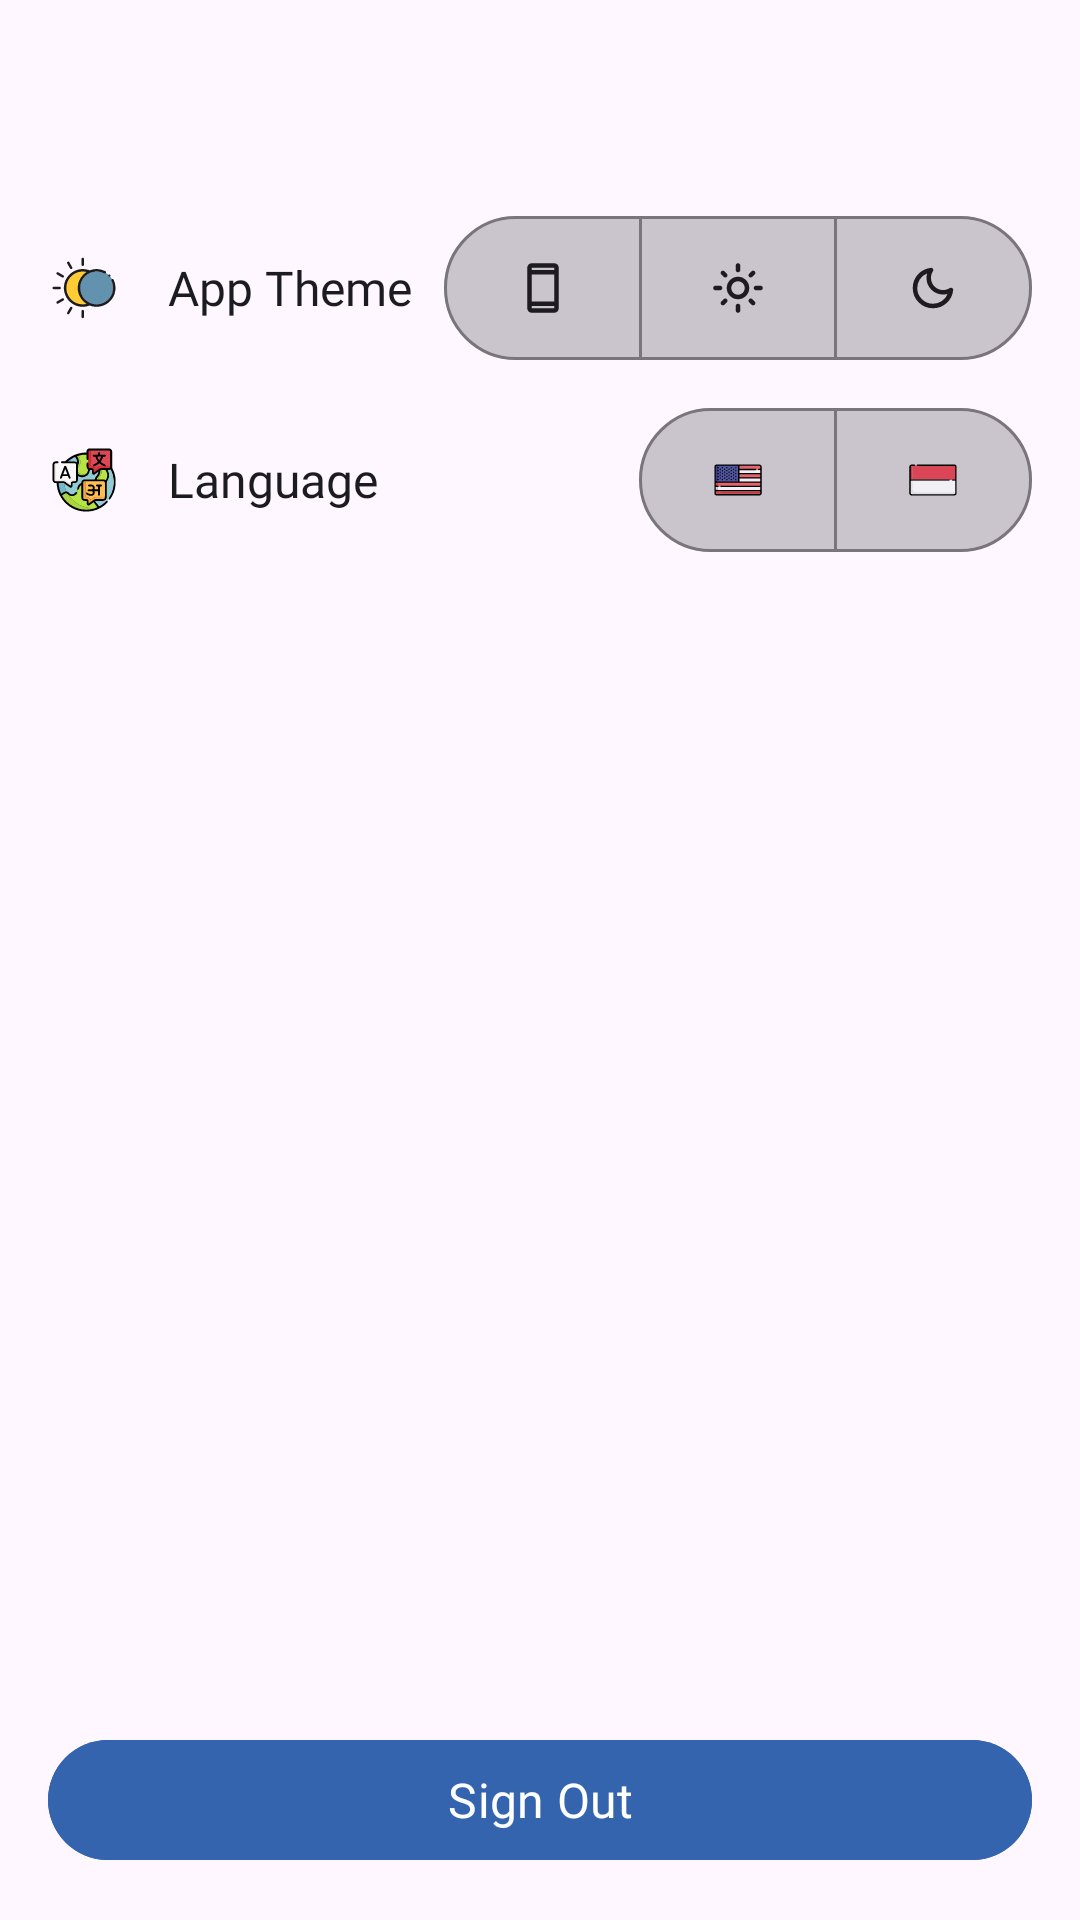

Here is an Android app screen rendered from its layout file. Give the layout XML and the strings, colors and styles it references.
<!-- AndroidManifest.xml: application theme Theme.StoryNote -->
<!-- res/layout/fragment_setting.xml -->
<?xml version="1.0" encoding="utf-8"?>
<androidx.constraintlayout.widget.ConstraintLayout xmlns:android="http://schemas.android.com/apk/res/android"
    xmlns:app="http://schemas.android.com/apk/res-auto"
    xmlns:tools="http://schemas.android.com/tools"
    android:layout_width="match_parent"
    android:layout_height="match_parent"
    tools:context=".presentation.view.setting.SettingFragment">

    <include
        android:id="@+id/toolbar"
        layout="@layout/toolbar_main"
        app:layout_constraintTop_toTopOf="parent" />

    <LinearLayout
        android:id="@+id/ll_tile_dark_mode"
        android:layout_width="match_parent"
        android:layout_height="wrap_content"
        android:orientation="horizontal"
        android:paddingHorizontal="@dimen/dimen_16dp"
        android:paddingVertical="@dimen/dimen_8dp"
        app:layout_constraintTop_toBottomOf="@id/toolbar">

        <ImageView
            android:layout_width="wrap_content"
            android:layout_height="wrap_content"
            android:layout_gravity="center_vertical"
            android:layout_marginEnd="16dp"
            android:contentDescription="@string/theme_switch_icon"
            android:src="@drawable/ic_theme_switch" />

        <TextView
            style="@style/Theme.StoryNote.Text.BodyMedium"
            android:layout_width="wrap_content"
            android:layout_height="wrap_content"
            android:layout_gravity="center_vertical"
            android:text="@string/app_theme" />

        <View
            android:layout_width="0dp"
            android:layout_height="0dp"
            android:layout_weight="1" />


        <com.google.android.material.button.MaterialButtonToggleGroup
            android:id="@+id/btn_group_theme"
            android:layout_width="wrap_content"
            android:layout_height="wrap_content"
            android:backgroundTint="@color/primary_50"
            app:selectionRequired="true"
            app:singleSelection="true">

            <com.google.android.material.button.MaterialButton
                android:id="@+id/btn_system_theme"
                style="@style/Theme.StoryNote.OutlinedButtonTheme.IconOnly"
                android:layout_width="wrap_content"
                android:layout_height="wrap_content"
                app:icon="@drawable/ic_smartphone" />

            <com.google.android.material.button.MaterialButton
                android:id="@+id/btn_light_theme"
                style="@style/Theme.StoryNote.OutlinedButtonTheme.IconOnly"
                android:layout_width="wrap_content"
                android:layout_height="wrap_content"
                app:icon="@drawable/ic_light_mode" />

            <com.google.android.material.button.MaterialButton
                android:id="@+id/btn_dark_theme"
                style="@style/Theme.StoryNote.OutlinedButtonTheme.IconOnly"
                android:layout_width="wrap_content"
                android:layout_height="wrap_content"
                app:icon="@drawable/ic_dark_mode" />

        </com.google.android.material.button.MaterialButtonToggleGroup>

    </LinearLayout>

    <LinearLayout
        android:id="@+id/ll_tile_language"
        android:layout_width="match_parent"
        android:layout_height="wrap_content"
        android:orientation="horizontal"
        android:paddingHorizontal="@dimen/dimen_16dp"
        android:paddingVertical="@dimen/dimen_8dp"
        app:layout_constraintTop_toBottomOf="@id/ll_tile_dark_mode">

        <ImageView
            android:layout_width="wrap_content"
            android:layout_height="wrap_content"
            android:layout_gravity="center_vertical"
            android:layout_marginEnd="16dp"
            android:contentDescription="@string/language_switch_icon"
            android:src="@drawable/ic_language" />

        <TextView
            style="@style/Theme.StoryNote.Text.BodyMedium"
            android:layout_width="wrap_content"
            android:layout_height="wrap_content"
            android:layout_gravity="center_vertical"
            android:text="@string/language" />

        <View
            android:layout_width="0dp"
            android:layout_height="0dp"
            android:layout_weight="1" />


        <com.google.android.material.button.MaterialButtonToggleGroup
            android:id="@+id/btn_group_language"
            android:layout_width="wrap_content"
            android:layout_height="wrap_content"
            android:backgroundTint="@color/primary_50"
            app:selectionRequired="true"
            app:singleSelection="true">


            <com.google.android.material.button.MaterialButton
                android:id="@+id/btn_us_language"
                style="@style/Theme.StoryNote.OutlinedButtonTheme.IconOnly"
                android:layout_width="wrap_content"
                android:layout_height="wrap_content"
                app:icon="@drawable/ic_us"
                app:iconTint="@null" />

            <com.google.android.material.button.MaterialButton
                android:id="@+id/btn_id_language"
                style="@style/Theme.StoryNote.OutlinedButtonTheme.IconOnly"
                android:layout_width="wrap_content"
                android:layout_height="wrap_content"
                app:icon="@drawable/ic_indonesia"
                app:iconTint="@null" />

        </com.google.android.material.button.MaterialButtonToggleGroup>

    </LinearLayout>

    <com.google.android.material.button.MaterialButton
        android:id="@+id/btn_sign_out"
        style="@style/Theme.StoryNote.FilledButtonTheme"
        android:layout_width="match_parent"
        android:layout_height="wrap_content"
        android:layout_gravity="center_horizontal"
        android:layout_marginHorizontal="@dimen/dimen_16dp"
        android:layout_marginBottom="@dimen/dimen_16dp"
        android:text="@string/sign_out"
        android:textAllCaps="false"
        app:layout_constraintBottom_toBottomOf="parent"
        app:layout_constraintEnd_toEndOf="parent"
        app:layout_constraintStart_toStartOf="parent" />

</androidx.constraintlayout.widget.ConstraintLayout>
<!-- res/layout/toolbar_main.xml (included above) -->
<?xml version="1.0" encoding="utf-8"?>
<com.google.android.material.appbar.AppBarLayout xmlns:android="http://schemas.android.com/apk/res/android"
    xmlns:app="http://schemas.android.com/apk/res-auto"
    android:layout_width="match_parent"
    android:layout_height="wrap_content"
    android:theme="@style/ThemeOverlay.AppCompat.Dark.ActionBar">

    <com.google.android.material.appbar.MaterialToolbar
        android:id="@+id/main_toolbar"
        android:layout_width="match_parent"
        android:layout_height="wrap_content"
        android:elevation="1dp"
        android:foregroundGravity="center"
        android:gravity="center"
        app:layout_constraintTop_toTopOf="parent"
        app:navigationIcon="@drawable/ic_back"
        app:navigationIconTint="?attr/textColor"
        app:titleCentered="true"
        app:titleTextAppearance="@style/Theme.StoryNote.Text.LabelMedium" />

</com.google.android.material.appbar.AppBarLayout>
<!-- resources referenced by this layout -->
<resources>
  <color name="primary_50">#FF417DD9</color>
  <dimen name="dimen_16dp">16dp</dimen>
  <dimen name="dimen_8dp">8dp</dimen>
  <!-- drawable ic_smartphone (drawable) -->
  <vector xmlns:android="http://schemas.android.com/apk/res/android"
      android:width="24dp"
      android:height="24dp"
      android:viewportWidth="960"
      android:viewportHeight="960">
    <path
        android:fillColor="?attr/textColor"
        android:pathData="M280,920q-33,0 -56.5,-23.5T200,840v-720q0,-33 23.5,-56.5T280,40h400q33,0 56.5,23.5T760,120v720q0,33 -23.5,56.5T680,920L280,920ZM280,800v40h400v-40L280,800ZM280,720h400v-480L280,240v480ZM280,160h400v-40L280,120v40ZM280,160v-40,40ZM280,800v40,-40Z"/>
  </vector>
  <string name="app_theme">App Theme</string>
  <string name="language">Language</string>
  <string name="language_switch_icon" translatable="false">Language Switch Icon</string>
  <string name="sign_out">Sign Out</string>
  <string name="theme_switch_icon">Theme Switch Icon</string>
  <style name="Theme.StoryNote.FilledButtonTheme" parent="Widget.Material3.Button.UnelevatedButton">
          <item name="android:fontFamily">@font/lato_bold</item>
          <item name="android:textSize">@dimen/font_medium</item>
          <item name="android:textColor">?attr/colorOnPrimary</item>
          <item name="android:backgroundTint">@color/primary_40</item>
          <item name="android:textAllCaps">false</item>
      </style>
  <style name="Theme.StoryNote.OutlinedButtonTheme.IconOnly" parent="Widget.Material3.Button.OutlinedButton">
          <item name="iconPadding">0dp</item>
          <item name="android:insetTop">0dp</item>
          <item name="android:insetBottom">0dp</item>
          <item name="android:minWidth">48dp</item>
          <item name="android:minHeight">48dp</item>
          <item name="android:backgroundTint">@color/color_group_button</item>
      </style>
  <style name="Theme.StoryNote.Text.BodyMedium">
          <item name="android:fontFamily">@font/lato</item>
          <item name="android:textSize">@dimen/font_medium</item>
          <item name="android:textColor">?attr/textColor</item>
      </style>
  <style name="Theme.StoryNote.Text.LabelMedium">
          <item name="android:fontFamily">@font/lato_bold</item>
          <item name="android:textSize">@dimen/font_medium</item>
          <item name="android:textColor">?attr/textColor</item>
      </style>
  <style name="Theme.StoryNote" parent="Base.Theme.StoryNote" />
  <dimen name="font_medium">16sp</dimen>
  <color name="primary_40">#FF3464ad</color>
  <style name="Base.Theme.StoryNote" parent="Theme.Material3.DayNight.NoActionBar">
          <item name="android:textAppearance">@style/Theme.StoryNote.MainTextAppearance</item>
  
          <item name="colorPrimary">@color/primary_50</item>
          <item name="colorOnPrimary">@color/neutral_100</item>
  
  
          
          <item name="textColor">@color/neutral_10</item>
          <item name="iconColorVariant">@color/neutral_40</item>
          <item name="primaryBackgroundColor">@color/neutral_100</item>
          <item name="customEditTextBorderColor">@color/neutral_60</item>
  
          <item name="mainBackgroundColor">@color/neutral_100</item>
      </style>
  <style name="Theme.StoryNote.MainTextAppearance" parent="@android:style/TextAppearance">
          <item name="android:fontFamily">@font/lato</item>
          <item name="android:textColor">?attr/textColor</item>
      </style>
  <color name="neutral_100">#FFFFFFFF</color>
  <color name="neutral_10">#FF1C1B1F</color>
  <color name="neutral_40">#FF605D62</color>
  <color name="neutral_60">#FF939094</color>
</resources>
